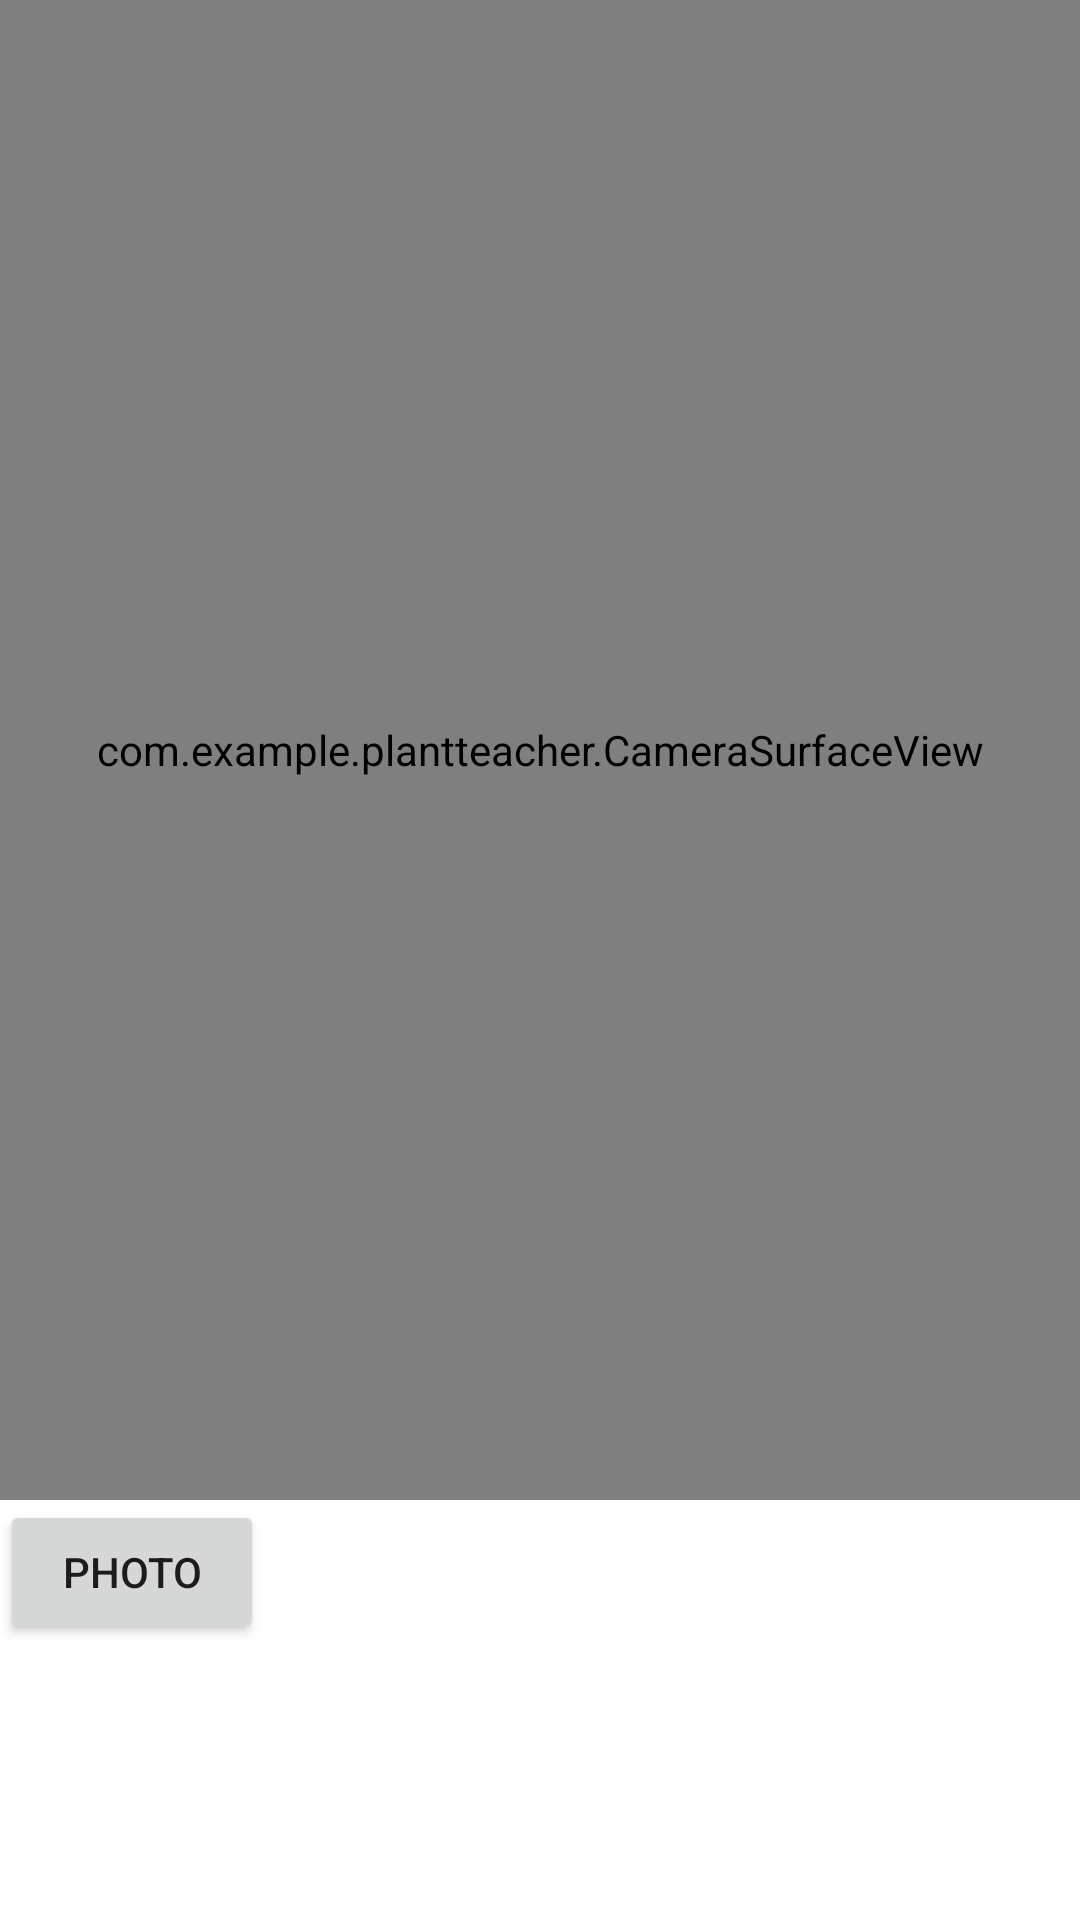

The Android layout XML behind this screen, and the referenced resources:
<!-- AndroidManifest.xml: application theme Theme.PlantTeacher -->
<!-- res/layout/camera_fragment.xml -->
<?xml version="1.0" encoding="utf-8"?>
<LinearLayout
    xmlns:android="http://schemas.android.com/apk/res/android" android:layout_width="match_parent"
    android:layout_height="match_parent"
    android:orientation="vertical"
    android:background="@color/white">
    
    <FrameLayout
        android:layout_width="match_parent"
        android:layout_height="500dp"
        >
    <com.example.plantteacher.CameraSurfaceView
        android:id="@+id/surfaceView"
        android:layout_width="match_parent"
        android:layout_height="500dp"
        />
    </FrameLayout>
    <Button
        android:id="@+id/taking"
        android:layout_width="wrap_content"
        android:layout_height="wrap_content"
        android:text="Photo"
        />

</LinearLayout>
<!-- resources referenced by this layout -->
<resources>
  <style name="Theme.PlantTeacher" parent="Theme.MaterialComponents.DayNight.DarkActionBar">
          
          <item name="colorPrimary">@color/purple_500</item>
          <item name="colorPrimaryVariant">@color/purple_700</item>
          <item name="colorOnPrimary">@color/white</item>
          
          <item name="colorSecondary">@color/teal_200</item>
          <item name="colorSecondaryVariant">@color/teal_700</item>
          <item name="colorOnSecondary">@color/black</item>
          
          <item name="android:statusBarColor" tools:targetApi="l">?attr/colorPrimaryVariant</item>
          
      </style>
  <!-- not gathered from this repository: default colours our renderer supplied (Android Studio template values) -->
  <color name="purple_500">#FF6200EE</color>
  <color name="purple_700">#FF3700B3</color>
  <color name="teal_200">#FF03DAC5</color>
  <color name="teal_700">#FF018786</color>
  <color name="black">#FF000000</color>
  <color name="white">#FFFFFFFF</color>
</resources>
